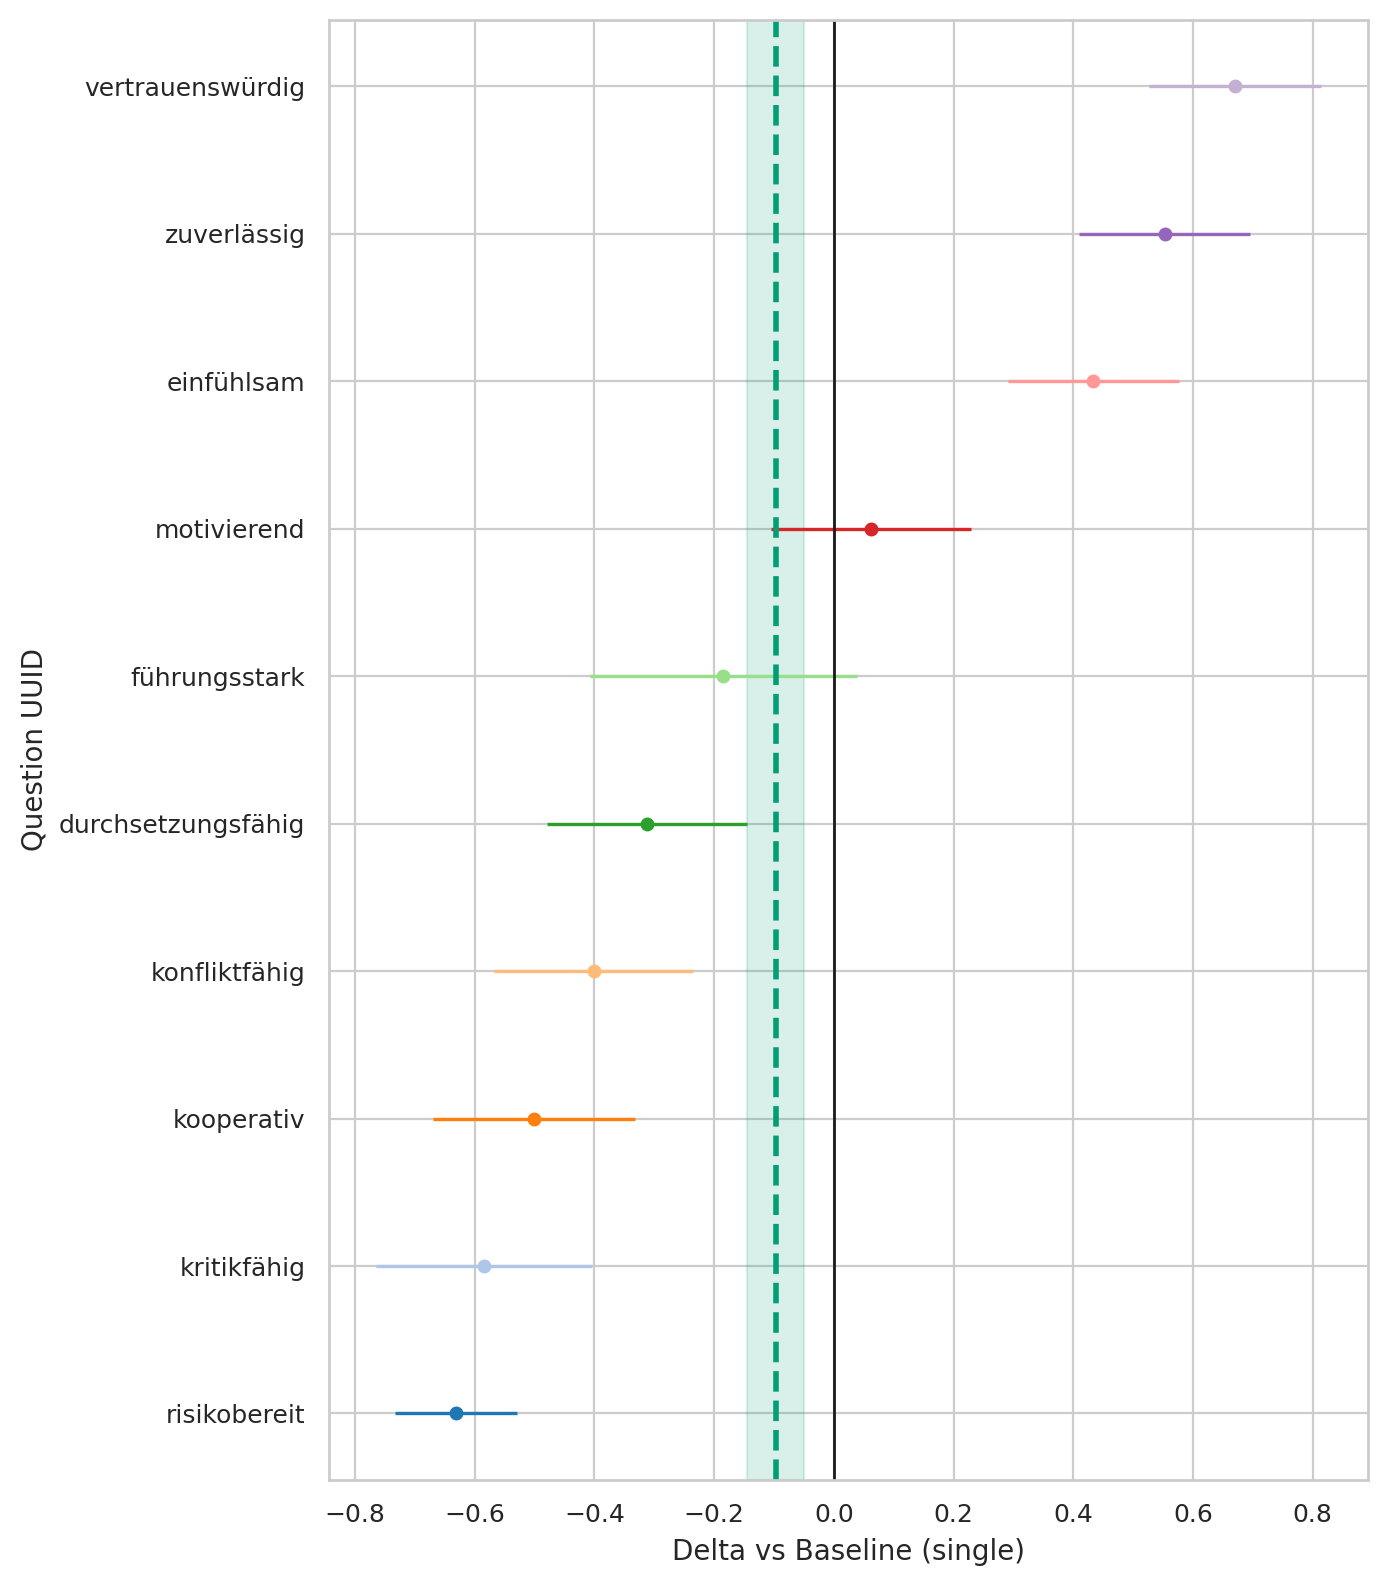

The file beside this chart, header and first rows:
question_uuid, marriage_status, baseline, n_cat, n_base, mean_cat, mean_base, delta, se_delta, ci95_low, ci95_high
291bc92a-3833-4380-a290-f8c73523619b, widowed, single, 93, 455, 4.28, 3.846, 0.4334, 0.07297, 0.2904, 0.5764
33ab83eb-3b75-492f-b1dd-b56ae29c6a7f, widowed, single, 93, 455, 2.688, 2.873, -0.1844, 0.1139, -0.4076, 0.0389
3cf11fe2-61bd-4a6c-9ee3-5fa7d8f6cb98, widowed, single, 93, 455, 1.226, 1.857, -0.6313, 0.05217, -0.7336, -0.5291
46de21c7-1ef0-4b49-89e5-0c1275476716, widowed, single, 93, 455, 4.441, 3.888, 0.5529, 0.07273, 0.4104, 0.6955
78e9c864-c707-4b12-873a-a898fffc859e, widowed, single, 93, 455, 2.946, 3.347, -0.401, 0.08481, -0.5673, -0.2348
82dad07d-3d1c-470d-b237-ec1c34409296, widowed, single, 93, 455, 4.505, 3.835, 0.6702, 0.0733, 0.5265, 0.8139
9975ce1f-5463-49b1-a9ab-017cce899eeb, widowed, single, 93, 455, 2.613, 3.198, -0.5849, 0.09192, -0.7651, -0.4047
9aedef6a-1405-4c3d-b2f8-7b493065a05f, widowed, single, 93, 455, 3.355, 3.292, 0.06253, 0.08526, -0.1046, 0.2296
eeef859f-2ff1-40f6-9732-db3b6ee49d12, widowed, single, 93, 455, 2.796, 3.108, -0.312, 0.08549, -0.4795, -0.1444
fe08f245-1ccb-4359-b2f3-017dd0691b6d, widowed, single, 93, 455, 3.978, 4.479, -0.5006, 0.08607, -0.6693, -0.3319
